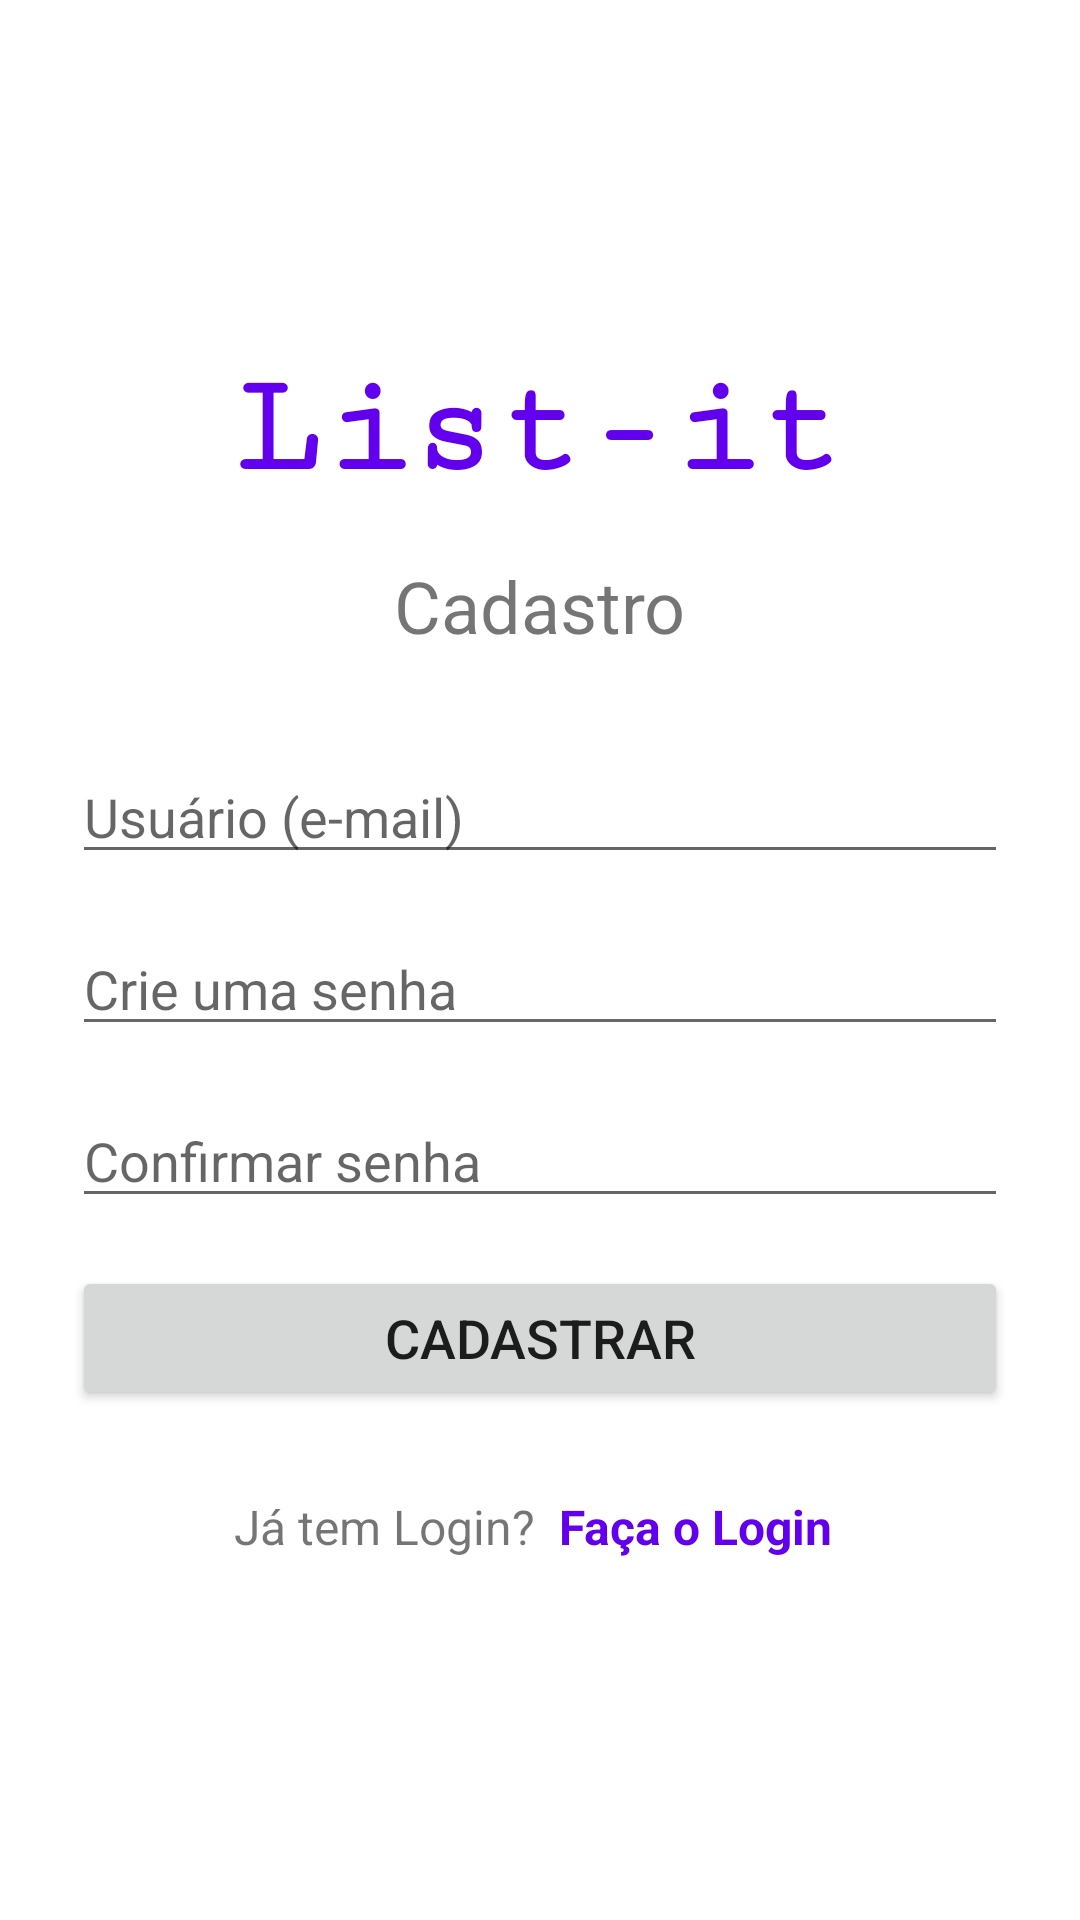

Reconstruct the res/layout file that produces this screen, plus the resources it refers to.
<!-- AndroidManifest.xml: application theme Theme.AppListaTarefas -->
<!-- res/layout/activity_cadastro.xml -->
<?xml version="1.0" encoding="utf-8"?>
<ScrollView xmlns:android="http://schemas.android.com/apk/res/android"
    xmlns:tools="http://schemas.android.com/tools"
    android:layout_width="match_parent"
    android:layout_height="match_parent"
    android:fillViewport="true"
    tools:context=".CadastroActivity">

    <LinearLayout
        android:layout_width="match_parent"
        android:layout_height="wrap_content"
        android:orientation="vertical"
        android:padding="24dp"
        android:gravity="center_vertical">

        <TextView
            android:layout_width="wrap_content"
            android:layout_height="wrap_content"
            android:text="List-it"
            android:textSize="48sp"
            android:textStyle="bold"
            android:fontFamily="serif-monospace"
            android:textColor="?attr/colorPrimary"
            android:layout_gravity="center_horizontal"
            android:layout_marginBottom="16dp"/>

        <TextView
            android:layout_width="wrap_content"
            android:layout_height="wrap_content"
            android:text="Cadastro"
            android:textSize="24sp"
            android:textStyle="normal"
            android:layout_gravity="center_horizontal"
            android:layout_marginBottom="32dp"/>

        <EditText
            android:id="@+id/et_usuario_cadastro"
            android:layout_width="match_parent"
            android:layout_height="wrap_content"
            android:hint="Usuário (e-mail)"
            android:inputType="textEmailAddress"
            android:layout_marginBottom="16dp"/>

        <EditText
            android:id="@+id/et_senha_cadastro"
            android:layout_width="match_parent"
            android:layout_height="wrap_content"
            android:hint="Crie uma senha"
            android:inputType="textPassword"
            android:layout_marginBottom="16dp"/>

        <EditText
            android:id="@+id/et_confirmar_senha_cadastro"
            android:layout_width="match_parent"
            android:layout_height="wrap_content"
            android:hint="Confirmar senha"
            android:inputType="textPassword"
            android:layout_marginBottom="16dp"/>

        <Button
            android:id="@+id/btn_cadastrar"
            android:layout_width="match_parent"
            android:layout_height="wrap_content"
            android:text="Cadastrar"
            android:textSize="18sp"/>

        <LinearLayout
            android:layout_width="match_parent"
            android:layout_height="wrap_content"
            android:orientation="horizontal"
            android:gravity="center"
            android:layout_marginTop="24dp">

            <TextView
                android:layout_width="wrap_content"
                android:layout_height="wrap_content"
                android:text="Já tem Login? "  android:textSize="16sp"/>

            <TextView
                android:id="@+id/tv_fazer_login"
                android:layout_width="wrap_content"
                android:layout_height="wrap_content"
                android:text="Faça o Login"  android:textColor="?attr/colorPrimary"
                android:textStyle="bold"
                android:textSize="16sp"
                android:clickable="true"
                android:focusable="true"
                android:background="?android:attr/selectableItemBackground"
                android:padding="4dp"/>
        </LinearLayout>

    </LinearLayout>
</ScrollView>
<!-- resources referenced by this layout -->
<resources>
  <style name="Theme.AppListaTarefas" parent="Theme.MaterialComponents.DayNight.DarkActionBar">
  
          <item name="colorPrimary">@color/purple_500</item>
          <item name="colorPrimaryVariant">@color/purple_700</item>
          <item name="colorOnPrimary">@color/white</item>
  
          <item name="colorSecondary">@color/teal_200</item>
          <item name="colorSecondaryVariant">@color/teal_700</item>
          <item name="colorOnSecondary">@color/black</item>
  
          <item name="android:statusBarColor" tools:targetApi="l">?attr/colorPrimaryVariant</item>
  
      </style>
  <color name="purple_500">#FF6200EE</color>
  <color name="purple_700">#FF3700B3</color>
  <color name="white">#FFFFFFFF</color>
  <color name="teal_200">#FF03DAC6</color>
  <color name="teal_700">#FF018786</color>
  <color name="black">#FF000000</color>
</resources>
